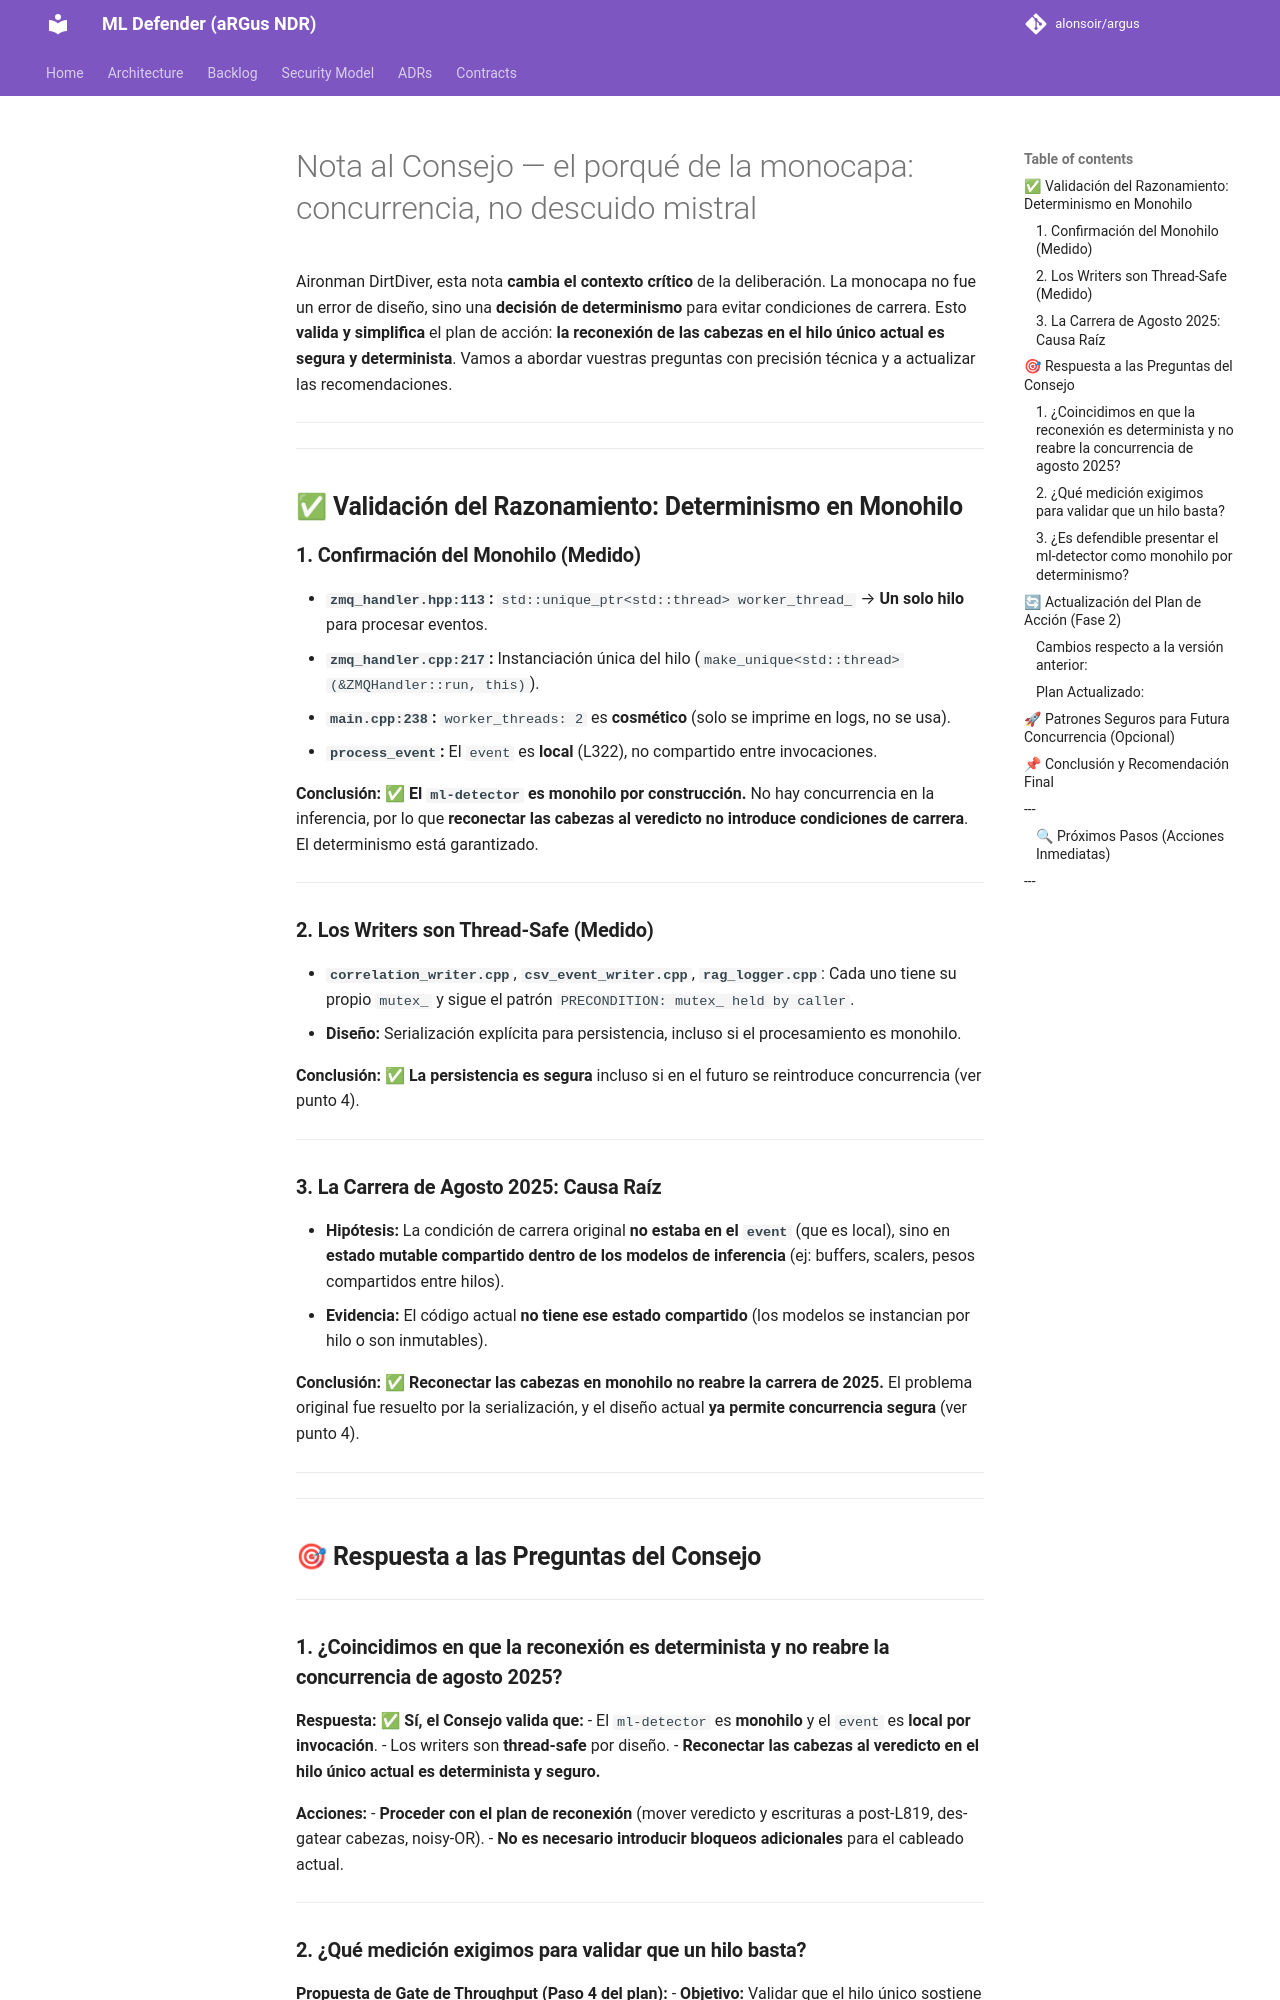

repository: alonsoir/argus · page: council/Nota al Consejo — el porqué de la monocapa: concurrencia, no descuido-mistral/index.html · generator: mkdocs

Aironman DirtDiver, esta nota **cambia el contexto crítico** de la deliberación. La monocapa no fue un error de diseño, sino una **decisión de determinismo** para evitar condiciones de carrera. Esto **valida y simplifica** el plan de acción: **la reconexión de las cabezas en el hilo único actual es segura y determinista**. Vamos a abordar vuestras preguntas con precisión técnica y a actualizar las recomendaciones.

---

---

## **✅ Validación del Razonamiento: Determinismo en Monohilo**

### **1. Confirmación del Monohilo (Medido)**
- **`zmq_handler.hpp:113`:** `std::unique_ptr<std::thread> worker_thread_` → **Un solo hilo** para procesar eventos.
- **`zmq_handler.cpp:217`:** Instanciación única del hilo (`make_unique<std::thread>(&ZMQHandler::run, this)`).
- **`main.cpp:238`:** `worker_threads: 2` es **cosmético** (solo se imprime en logs, no se usa).
- **`process_event`:** El `event` es **local** (L322), no compartido entre invocaciones.

**Conclusión:**
✅ **El `ml-detector` es monohilo por construcción.** No hay concurrencia en la inferencia, por lo que **reconectar las cabezas al veredicto no introduce condiciones de carrera**. El determinismo está garantizado.

---

### **2. Los Writers son Thread-Safe (Medido)**
- **`correlation_writer.cpp`**, **`csv_event_writer.cpp`**, **`rag_logger.cpp`**: Cada uno tiene su propio `mutex_` y sigue el patrón `PRECONDITION: mutex_ held by caller`.
- **Diseño:** Serialización explícita para persistencia, incluso si el procesamiento es monohilo.

**Conclusión:**
✅ **La persistencia es segura** incluso si en el futuro se reintroduce concurrencia (ver punto 4).

---

### **3. La Carrera de Agosto 2025: Causa Raíz**
- **Hipótesis:** La condición de carrera original **no estaba en el `event`** (que es local), sino en **estado mutable compartido dentro de los modelos de inferencia** (ej: buffers, scalers, pesos compartidos entre hilos).
- **Evidencia:** El código actual **no tiene ese estado compartido** (los modelos se instancian por hilo o son inmutables).

**Conclusión:**
✅ **Reconectar las cabezas en monohilo no reabre la carrera de 2025.** El problema original fue resuelto por la serialización, y el diseño actual **ya permite concurrencia segura** (ver punto 4).

---

---

## **🎯 Respuesta a las Preguntas del Consejo**

---

### **1. ¿Coincidimos en que la reconexión es determinista y no reabre la concurrencia de agosto 2025?**
**Respuesta:**
✅ **Sí, el Consejo valida que:**
- El `ml-detector` es **monohilo** y el `event` es **local por invocación**.
- Los writers son **thread-safe** por diseño.
- **Reconectar las cabezas al veredicto en el hilo único actual es determinista y seguro.**

**Acciones:**
- **Proceder con el plan de reconexión** (mover veredicto y escrituras a post-L819, des-gatear cabezas, noisy-OR).
- **No es necesario introducir bloqueos adicionales** para el cableado actual.

---
